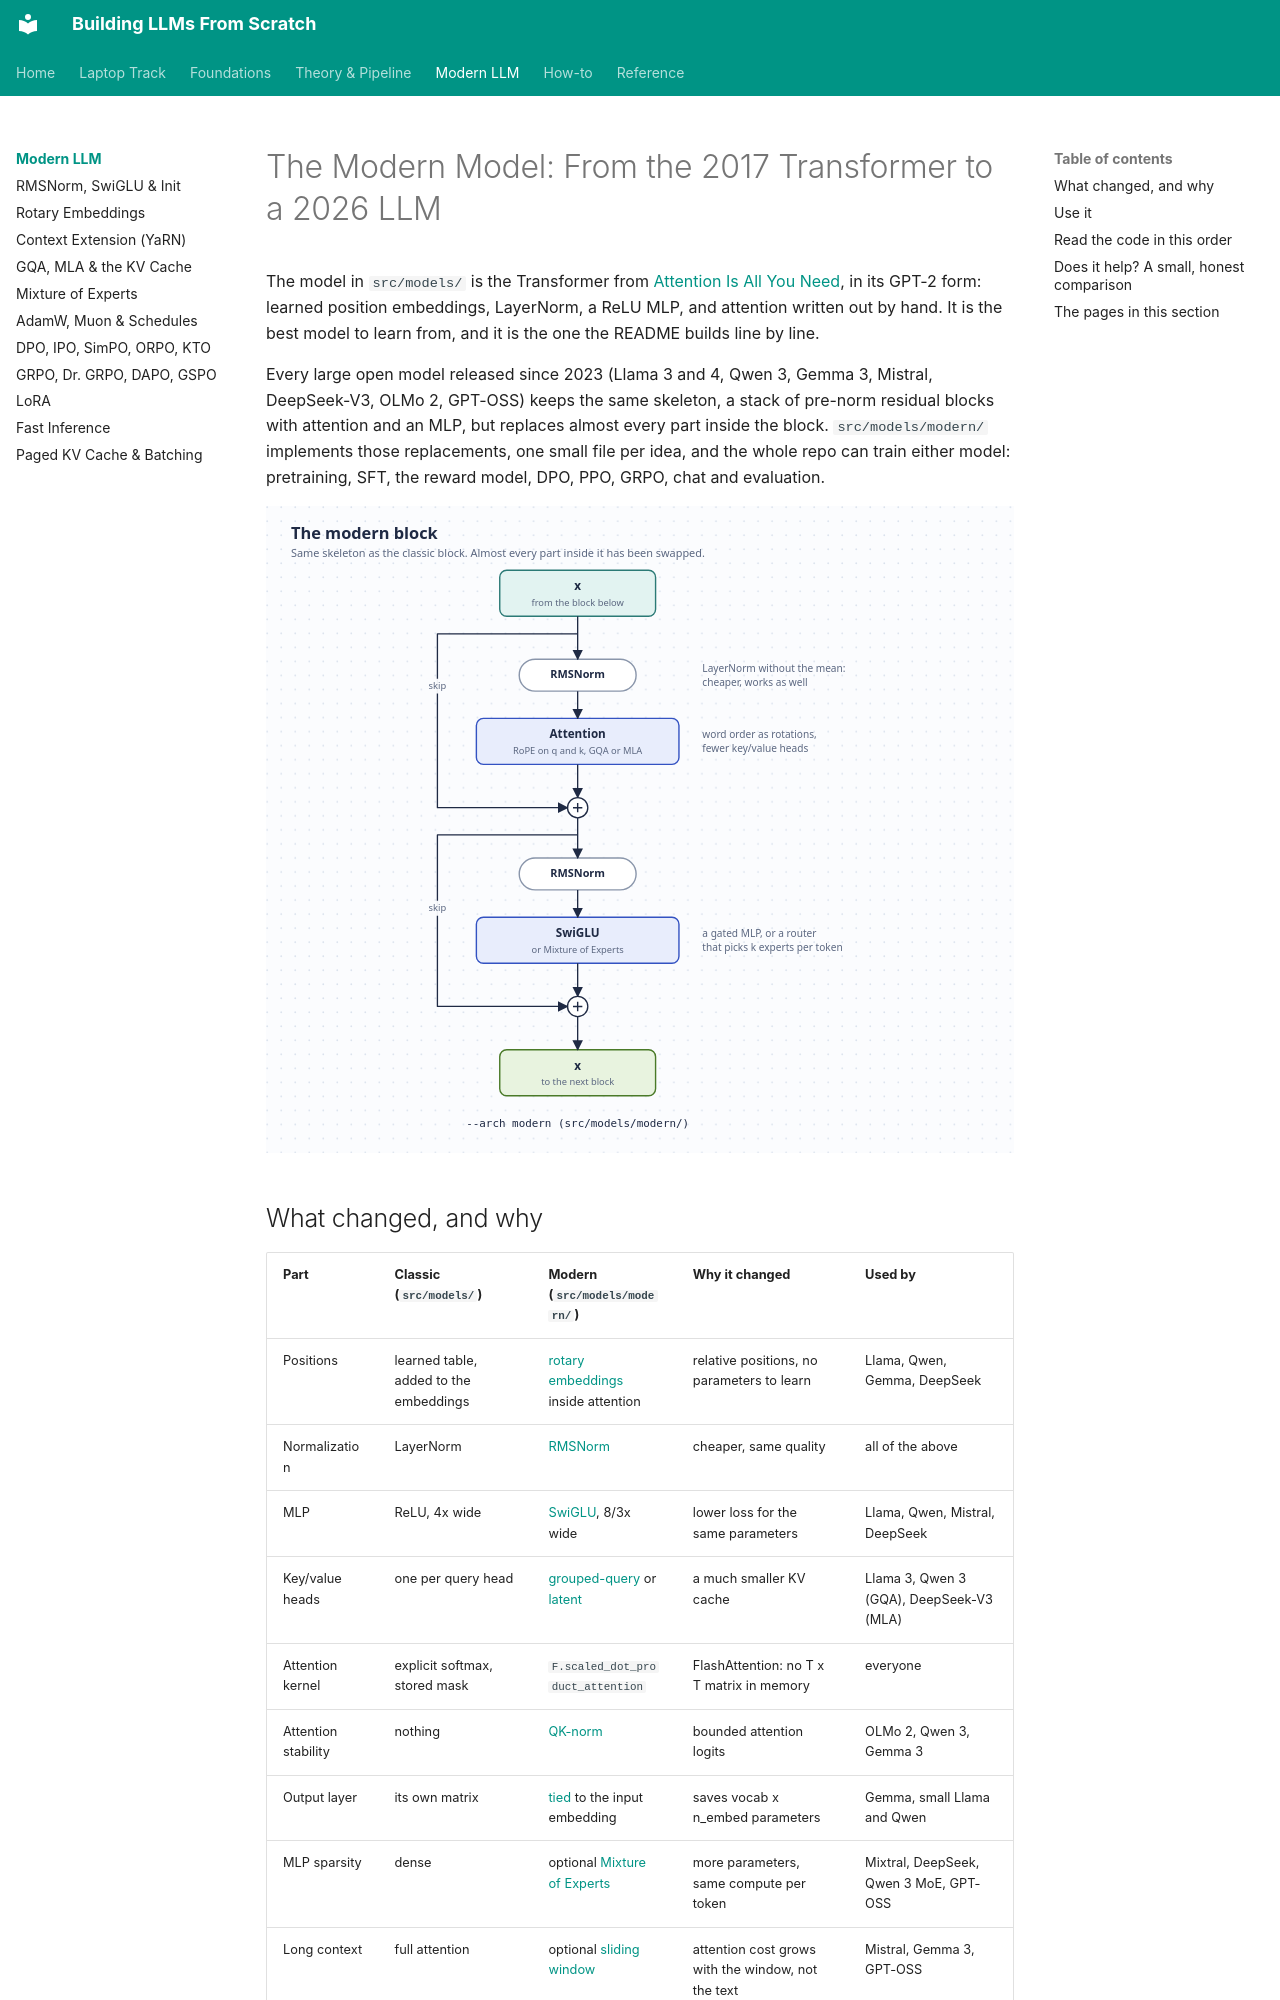

repository: ghimiresunil/building-llms-from-scratch · page: modern/index.html · generator: mkdocs

# The Modern Model: From the 2017 Transformer to a 2026 LLM

The model in `src/models/` is the Transformer from [Attention Is All You Need](https://arxiv.org/abs/1706.03762),
in its GPT-2 form: learned position embeddings, LayerNorm, a ReLU MLP, and attention written
out by hand. It is the best model to learn from, and it is the one the README builds line by
line.

Every large open model released since 2023 (Llama 3 and 4, Qwen 3, Gemma 3, Mistral,
DeepSeek-V3, OLMo 2, GPT-OSS) keeps the same skeleton, a stack of pre-norm residual blocks
with attention and an MLP, but replaces almost every part inside the block. `src/models/modern/`
implements those replacements, one small file per idea, and the whole repo can train either
model: pretraining, SFT, the reward model, DPO, PPO, GRPO, chat and evaluation.

![The modern block](../diagrams/modern_block.svg)

## What changed, and why

| Part | Classic (`src/models/`) | Modern (`src/models/modern/`) | Why it changed | Used by |
|---|---|---|---|---|
| Positions | learned table, added to the embeddings | [rotary embeddings](rope.md) inside attention | relative positions, no parameters to learn | Llama, Qwen, Gemma, DeepSeek |
| Normalization | LayerNorm | [RMSNorm](blocks.md#rmsnorm) | cheaper, same quality | all of the above |
| MLP | ReLU, 4x wide | [SwiGLU](blocks.md#swiglu), 8/3x wide | lower loss for the same parameters | Llama, Qwen, Mistral, DeepSeek |
| Key/value heads | one per query head | [grouped-query](attention.md#grouped-query-attention) or [latent](attention.md#multi-head-latent-attention) | a much smaller KV cache | Llama 3, Qwen 3 (GQA), DeepSeek-V3 (MLA) |
| Attention kernel | explicit softmax, stored mask | `F.scaled_dot_product_attention` | FlashAttention: no T x T matrix in memory | everyone |
| Attention stability | nothing | [QK-norm](attention.md#qk-norm-and-gated-attention) | bounded attention logits | OLMo 2, Qwen 3, Gemma 3 |
| Output layer | its own matrix | [tied](blocks.md#tied-embeddings) to the input embedding | saves vocab x n_embed parameters | Gemma, small Llama and Qwen |
| MLP sparsity | dense | optional [Mixture of Experts](moe.md) | more parameters, same compute per token | Mixtral, DeepSeek, Qwen 3 MoE, GPT-OSS |
| Long context | full attention | optional [sliding window](attention.md#sliding-window-attention) | attention cost grows with the window, not the text | Mistral, Gemma 3, GPT-OSS |
| Generation | re-run the whole prefix | [KV cache](attention.md#the-kv-cache-and-why-it-dominates-memory) | O(n) instead of O(n^2) work | everyone |
| Biases | in every linear layer | none | fewer parameters, no quality loss | Llama, Qwen, Mistral |
| Initialization | PyTorch defaults | [small, depth-scaled](blocks.md#initialization) | the residual stream does not grow with depth | GPT-2 onward |
